Image classification data set "Bone_Fracture_dataset_mask" (ABRPMGITHUB/finalproject on GitHub). Class labels (2): fractured, not fractured.

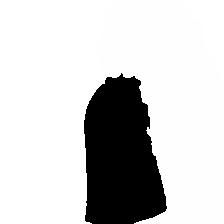
Label: fractured

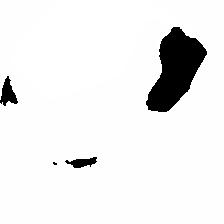
Label: not fractured

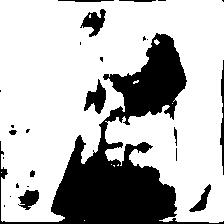
Label: not fractured

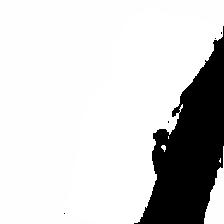
Label: fractured

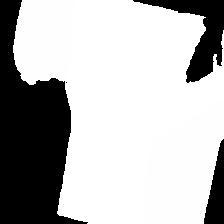
Label: not fractured

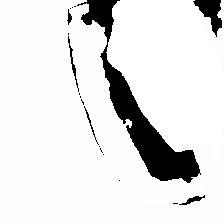
Label: not fractured
